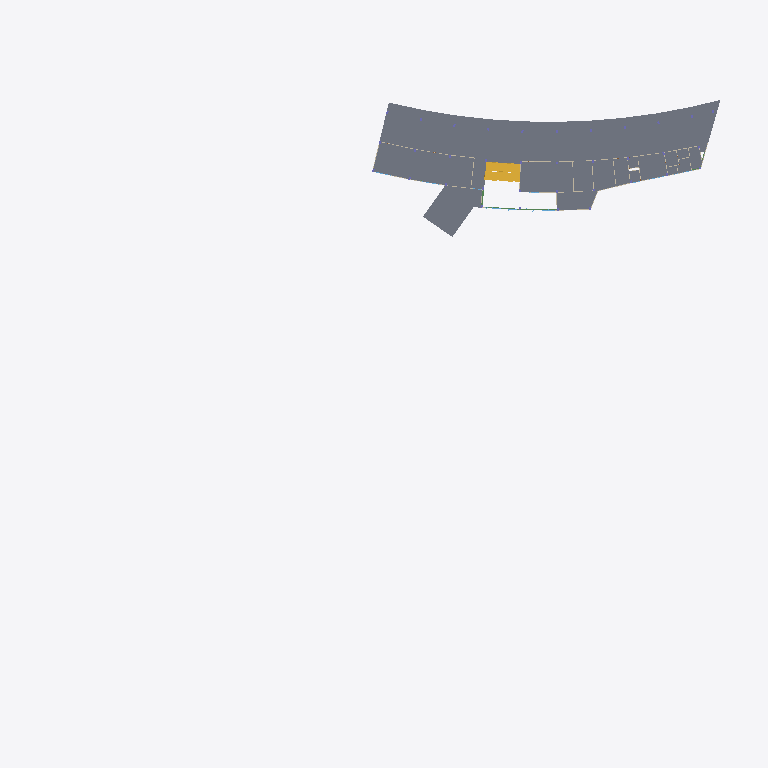
Plan cut of the same IFC building model at storey 'แปลนพื้นโครงสร้างชั้นที่ 2' (level 5.25 m, cut at 6.65 m), seen from above with north up, elements coloured by IFC class: 17 slabs (grey), 1 stair (yellow), 1 beam (green). Cut surfaces are drawn darker.
Extent 125.0 m × 101.6 m × 18.9 m (x, y, z). Storeys (6): แปลนพื้นโครงสร้างชั้นที่ 1 at 0.15 m; ระดับพื้นชั้น 1 at 0.30 m; แปลนพื้นโครงสร้างชั้นที่ 2 at 5.25 m; ระดับพื้นชั้น 2 at 5.30 m; แปลนพื้นโครงสร้างชั้นดาดฟ้า at 10.30 m; ระดับผนังรอบดาดฟ้า at 11.30 m. Elements (690): 185 IfcSlab, 163 IfcBeam, 148 IfcColumn, 141 IfcWallStandardCase, 26 IfcDoor, 26 IfcWindow, 1 IfcStair.

HEADER;
FILE_DESCRIPTION(('ViewDefinition [CoordinationView_V2.0, QuantityTakeOffAddOnView]','RevitIdentifiers [ContentGUID: 25f7da7a-04cd-420f-8f06-400834207c88, VersionGUID: b163da04-5e1c-4ab6-9cac-062a5fe460c5, NumberOfSaves: 71]','CoordinateReference [CoordinateBase: Shared Coordinates]'),'2;1');
FILE_NAME('สนามกอล์ฟชลบุรี_V4_R25.ifc','2026-11-18T13:11:47+07:00',(''),(''),'ODA SDAI 24.12','Autodesk Revit 25.4.50.35 (ENU) - IFC 25.4.50.35','');
FILE_SCHEMA(('IFC2X3'));
ENDSEC;
DATA;
#31=IFCPROJECT('0bzzfw1Cr23uy6G0ZBtuDu',#18,'BE102026',$,$,'โครงการ อาคาร คสล.2 ชั้น สนามไดร์ฟกอล์ฟ','Project Status',(#24,#29),#52039);
#63=IFCSITE('0bzzfw1Cr23uy6G0ZBtuDw',#18,'Default',$,$,#62,$,$,.ELEMENT.,(42,21,31,401672),(-71,-3,-24,-345703),0.0,$,$);
#36=IFCBUILDING('0bzzfw1Cr23uy6G0ZBtuDv',#18,'Building Name',$,$,#34,$,'Building Name',.ELEMENT.,$,$,#35);
#40=IFCBUILDINGSTOREY('2JF4e6axWHqu3u0C1FZlmi',#18,'แปลนพื้นโครงสร้างชั้นที่ 1',$,'Level:8mm Head',#39,$,'แปลนพื้นโครงสร้างชั้นที่ 1',.ELEMENT.,0.15000000000000002);
#44=IFCBUILDINGSTOREY('2X71QSU1D6PxrrLkDV7K3P',#18,'ระดับพื้นชั้น 1',$,'Level:8mm Head',#43,$,'ระดับพื้นชั้น 1',.ELEMENT.,0.30000000000000004);
#48=IFCBUILDINGSTOREY('1ZGO8hrFCHqw0v0026FpFv',#18,'แปลนพื้นโครงสร้างชั้นที่ 2',$,'Level:8mm Head',#47,$,'แปลนพื้นโครงสร้างชั้นที่ 2',.ELEMENT.,5.25);
#52=IFCBUILDINGSTOREY('2X71QSU1D6PxrrLkDV7K4B',#18,'ระดับพื้นชั้น 2',$,'Level:8mm Head',#51,$,'ระดับพื้นชั้น 2',.ELEMENT.,5.299999999999999);
#56=IFCBUILDINGSTOREY('2X71QSU1D6PxrrLkDV7KUw',#18,'แปลนพื้นโครงสร้างชั้นดาดฟ้า',$,'Level:8mm Head',#55,$,'แปลนพื้นโครงสร้างชั้นดาดฟ้า',.ELEMENT.,10.299999999999999);
#60=IFCBUILDINGSTOREY('2X71QSU1D6PxrrLkDV7K0C',#18,'ระดับผนังรอบดาดฟ้า',$,'Level:8mm Head',#59,$,'ระดับผนังรอบดาดฟ้า',.ELEMENT.,11.299999999999999);
#30500=IFCSLAB('2X71QSU1D6PxrrLkDV7LY3',#18,'Floor:พื้นสถาปัตย์:2061440',$,'Floor:พื้นสถาปัตย์',#30352,#30499,'2061440',.FLOOR.);
#30335=IFCSLAB('2X71QSU1D6PxrrLkDV7LXj',#18,'Floor:พื้นสถาปัตย์:2061422',$,'Floor:พื้นสถาปัตย์',#30271,#30334,'2061422',.FLOOR.);
#30935=IFCSLAB('2X71QSU1D6PxrrLkDV7Lad',#18,'Floor:พื้นสถาปัตย์:2061604',$,'Floor:พื้นสถาปัตย์',#30918,#30934,'2061604',.FLOOR.);
#30901=IFCSLAB('2X71QSU1D6PxrrLkDV7LaN',#18,'Floor:พื้นสถาปัตย์:2061588',$,'Floor:พื้นสถาปัตย์',#30875,#30900,'2061588',.FLOOR.);
#30974=IFCSLAB('2X71QSU1D6PxrrLkDV7Laj',#18,'Floor:พื้นสถาปัตย์:2061614',$,'Floor:พื้นสถาปัตย์',#30952,#30973,'2061614',.FLOOR.);
#30543=IFCSLAB('2X71QSU1D6PxrrLkDV7LYb',#18,'Floor:พื้นสถาปัตย์:2061478',$,'Floor:พื้นสถาปัตย์',#30517,#30542,'2061478',.FLOOR.);
#30785=IFCSLAB('2X71QSU1D6PxrrLkDV7LZf',#18,'Floor:พื้นสถาปัตย์:2061546',$,'Floor:พื้นสถาปัตย์',#30763,#30784,'2061546',.FLOOR.);
#30615=IFCSLAB('2X71QSU1D6PxrrLkDV7LY$',#18,'Floor:พื้นสถาปัตย์:2061500',$,'Floor:พื้นสถาปัตย์',#30595,#30614,'2061500',.FLOOR.);
#32435=IFCSTAIR('2X71QSU1D6PxrrLkDV7Ld0',#18,'Assembled Stair:Stair:2061763',$,'Assembled Stair:M_Stair-Metal-Plate Stringer',#32434,$,'2061763',.NOTDEFINED.);
#30651=IFCSLAB('2X71QSU1D6PxrrLkDV7LZB',#18,'Floor:พื้นสถาปัตย์:2061512',$,'Floor:พื้นสถาปัตย์',#30632,#30650,'2061512',.FLOOR.);
#30682=IFCSLAB('2X71QSU1D6PxrrLkDV7LZN',#18,'Floor:พื้นสถาปัตย์:2061524',$,'Floor:พื้นสถาปัตย์',#30668,#30681,'2061524',.FLOOR.);
#30825=IFCSLAB('2X71QSU1D6PxrrLkDV7LZw',#18,'Floor:พื้นสถาปัตย์:2061561',$,'Floor:พื้นสถาปัตย์',#30802,#30824,'2061561',.FLOOR.);
#30578=IFCSLAB('2X71QSU1D6PxrrLkDV7LYm',#18,'Floor:พื้นสถาปัตย์:2061491',$,'Floor:พื้นสถาปัตย์',#30560,#30577,'2061491',.FLOOR.);
#30713=IFCSLAB('2X71QSU1D6PxrrLkDV7LZP',#18,'Floor:พื้นสถาปัตย์:2061530',$,'Floor:พื้นสถาปัตย์',#30699,#30712,'2061530',.FLOOR.);
#30746=IFCSLAB('2X71QSU1D6PxrrLkDV7LZY',#18,'Floor:พื้นสถาปัตย์:2061537',$,'Floor:พื้นสถาปัตย์',#30730,#30745,'2061537',.FLOOR.);
#30858=IFCSLAB('2X71QSU1D6PxrrLkDV7LaA',#18,'Floor:พื้นสถาปัตย์:2061577',$,'Floor:พื้นสถาปัตย์',#30842,#30857,'2061577',.FLOOR.);
#31005=IFCSLAB('2X71QSU1D6PxrrLkDV7Lb4',#18,'Floor:พื้นสถาปัตย์:2061639',$,'Floor:พื้นสถาปัตย์',#30991,#31004,'2061639',.FLOOR.);
#36519=IFCSLAB('2X71QSU1D6PxrrLkDV7LI2',#18,'Floor:POST TENSION 230mm:2062465',$,'Floor:POST TENSION 230mm',#35409,#36518,'2062465',.FLOOR.);
#38656=IFCBEAM('2X71QSU1D6PxrrLkDV7THK',#18,'M_Concrete-Rectangular Beam:BP1-250x500:2095191',$,'M_Concrete-Rectangular Beam:BP1-250x500',#38631,#38655,'2095191');
ENDSEC;
